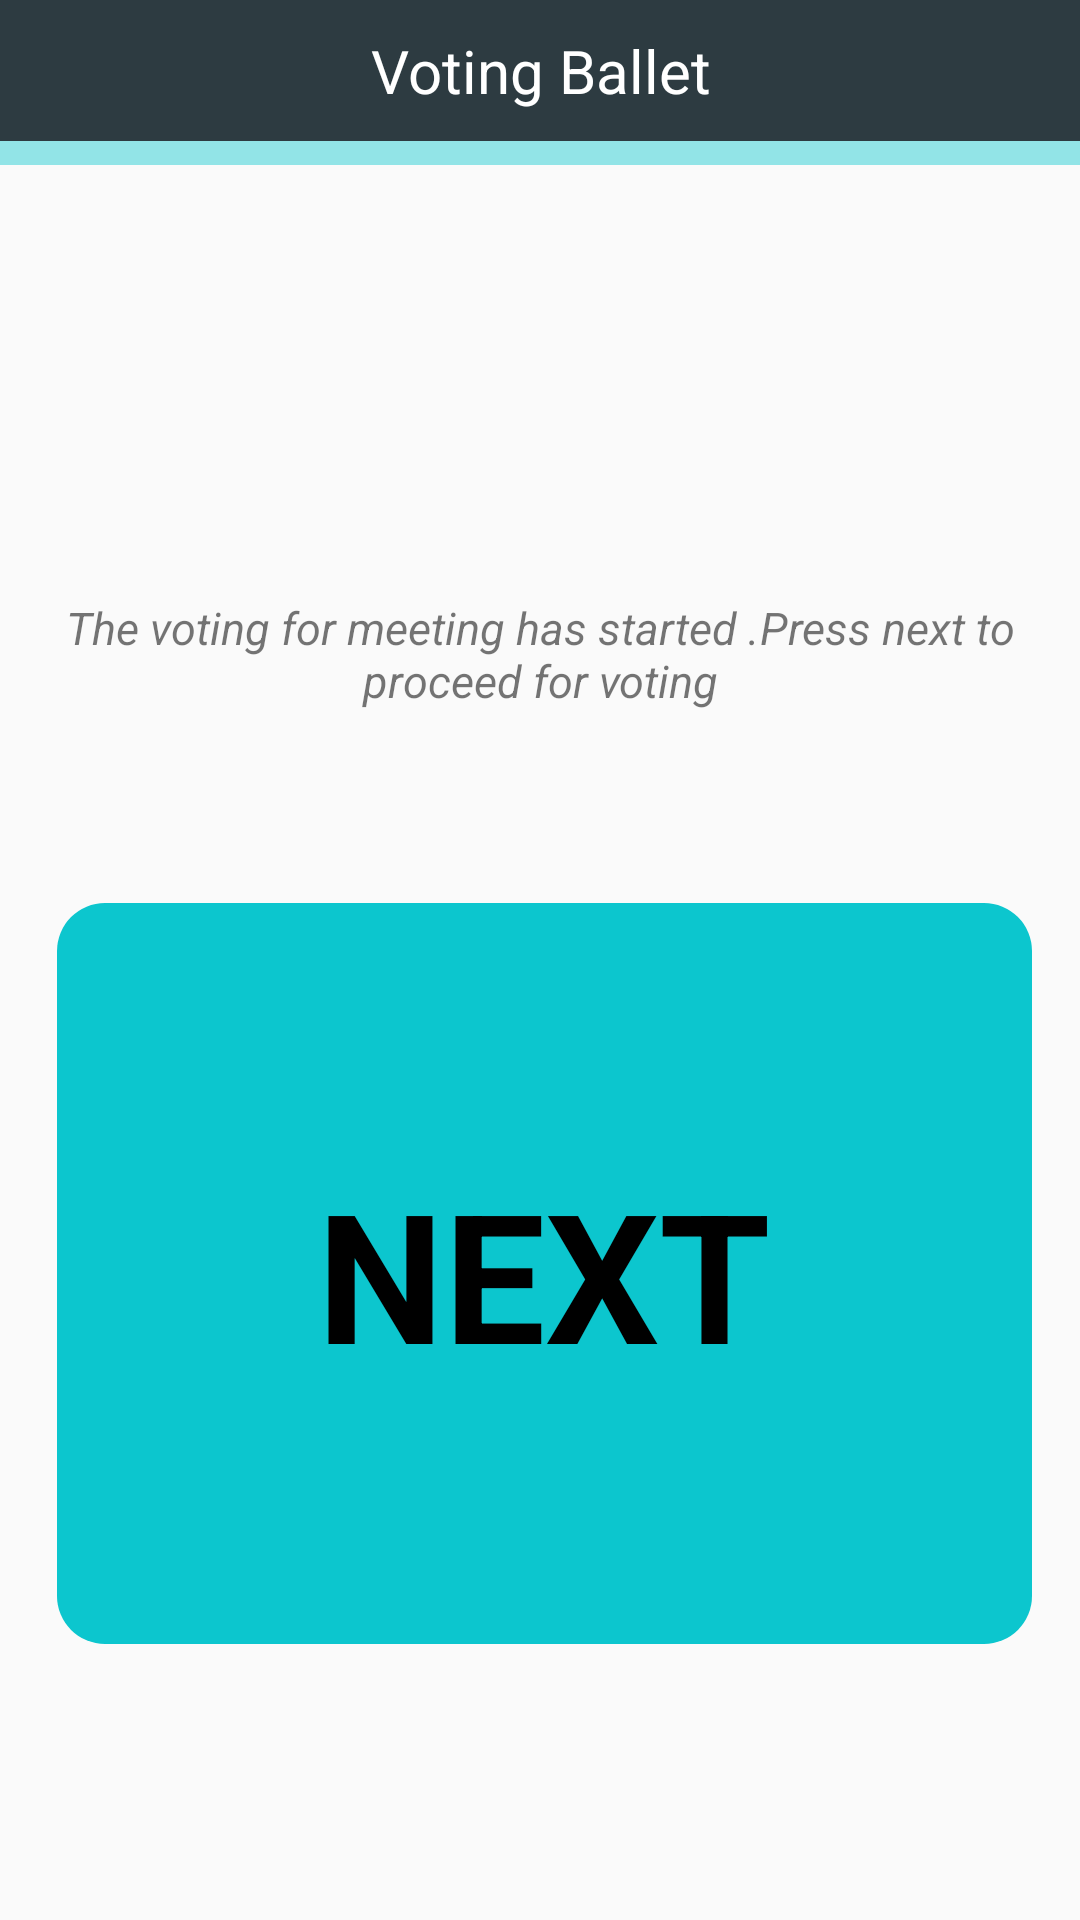

Layout XML and referenced resources for this Android screen:
<!-- AndroidManifest.xml: application theme MyMaterialTheme -->
<!-- res/layout/message_before_voting.xml -->
<?xml version="1.0" encoding="utf-8"?>
<android.support.constraint.ConstraintLayout xmlns:android="http://schemas.android.com/apk/res/android"
    xmlns:app="http://schemas.android.com/apk/res-auto"
    xmlns:tools="http://schemas.android.com/tools"
    android:id="@+id/activity_before_voting"
    android:layout_width="match_parent"
    android:layout_height="match_parent"

    >

    <include
        android:id="@+id/header"
        layout="@layout/custom_actionbar" />


    <android.support.constraint.ConstraintLayout
        android:layout_width="match_parent"
        android:layout_height="match_parent"
        android:layout_below="@+id/header">

        <TextView
            android:id="@+id/textView6"
            android:layout_width="325dp"
            android:layout_height="247dp"
            android:layout_marginStart="16dp"
            android:layout_marginLeft="16dp"
            android:layout_marginTop="8dp"
            android:layout_marginEnd="8dp"
            android:layout_marginRight="8dp"
            android:layout_marginBottom="92dp"
            android:background="@drawable/myrect"
            android:backgroundTint="@color/colorPrimary"
            android:gravity="center_vertical"
            android:onClick="Next"
            android:padding="10dp"
            android:text="NEXT"
            android:textAlignment="center"
            android:textColor="#000000"
            android:textSize="60sp"
            android:textStyle="bold"
            app:layout_constraintBottom_toBottomOf="parent"
            app:layout_constraintEnd_toEndOf="parent"
            app:layout_constraintHorizontal_bias="0.285"
            app:layout_constraintStart_toStartOf="parent"
            app:layout_constraintTop_toTopOf="@+id/textView7"
            app:layout_constraintVertical_bias="0.482" />

        <TextView
            android:id="@+id/textView8"
            android:layout_width="match_parent"
            android:layout_height="wrap_content"
            android:background="@color/colorAccent"
            android:onClick="startTheVotingProcess"
            android:padding="10dp"
            android:text="Voting Ballet"
            android:textAlignment="center"
            android:textColor="@android:color/white"
            android:textSize="20dp"
            app:layout_constraintStart_toStartOf="parent"
            app:layout_constraintTop_toTopOf="parent" />

        <TextView
            android:id="@+id/message"
            android:layout_width="wrap_content"
            android:layout_height="83dp"
            android:layout_marginTop="96dp"
            android:layout_marginBottom="8dp"
            android:gravity="center"
            android:padding="10dp"
            android:text="The voting for meeting has started .Press next to proceed for voting"
            android:textAlignment="center"
            android:textSize="@dimen/font_normal"
            android:textStyle="italic"
            app:layout_constraintBottom_toTopOf="@+id/textView6"
            app:layout_constraintHorizontal_bias="0.0"
            app:layout_constraintLeft_toLeftOf="parent"
            app:layout_constraintRight_toRightOf="parent"
            app:layout_constraintTop_toBottomOf="@+id/textView8" />
    </android.support.constraint.ConstraintLayout>

</android.support.constraint.ConstraintLayout>
<!-- res/layout/custom_actionbar.xml (included above) -->
<?xml version="1.0" encoding="utf-8"?>
<RelativeLayout xmlns:android="http://schemas.android.com/apk/res/android"
    xmlns:app="http://schemas.android.com/apk/res-auto"
    android:layout_width="match_parent"
    android:layout_height="55dp"
    android:background="#700cc6ce"
    android:orientation="vertical">

    <ImageView
        android:id="@+id/imageBackPress"
        android:layout_width="55dp"
        android:visibility="gone"
        android:layout_height="55dp"
        android:paddingLeft="@dimen/spacing_normal"
        android:paddingBottom="@dimen/spacing_normal"
        android:paddingTop="@dimen/spacing_normal"
        app:srcCompat="@drawable/ic_back" />


    <RelativeLayout
        android:layout_width="match_parent"
        android:layout_height="wrap_content"
        android:layout_centerVertical="true"
        android:layout_toRightOf="@+id/imageBackPress">
        <TextView
            android:id="@+id/txt_header"
            android:layout_width="match_parent"
            android:layout_height="wrap_content"
            android:text="Header"
            android:layout_marginLeft="@dimen/spacing_small"
            android:textColor="@color/blue_grey_700"
            android:textSize="@dimen/font_large"
            android:textStyle="bold" />

        <TextView
            android:id="@+id/txt_sub_header"
            android:layout_below="@+id/txt_header"
            android:layout_width="match_parent"
            android:layout_height="wrap_content"
            android:text="Header"
            android:visibility="gone"
            android:layout_marginLeft="@dimen/spacing_small"
            android:textColor="@color/blue_grey_700"
            android:textSize="@dimen/font_small"
            />
    </RelativeLayout>




</RelativeLayout>
<!-- resources referenced by this layout -->
<resources>
  <color name="blue_grey_700">#2d3b41</color>
  <color name="colorAccent">#2d3b41</color>
  <color name="colorPrimary">#0cc6ce</color>
  <dimen name="font_large">18sp</dimen>
  <dimen name="font_normal">15sp</dimen>
  <dimen name="font_small">12sp</dimen>
  <dimen name="spacing_normal">14dp</dimen>
  <dimen name="spacing_small">10dp</dimen>
  <!-- drawable ic_back (drawable) -->
  <vector xmlns:android="http://schemas.android.com/apk/res/android"
          android:width="24dp"
          android:height="24dp"
          android:viewportWidth="24.0"
          android:viewportHeight="24.0">
      <path
          android:fillColor="@color/blue_grey_700"
          android:pathData="M21,11H6.83l3.58,-3.59L9,6l-6,6 6,6 1.41,-1.41L6.83,13H21z"/>
  </vector>
  <!-- drawable myrect (drawable) -->
  <shape xmlns:android="http://schemas.android.com/apk/res/android"
      android:shape="rectangle">
      <solid android:color="#89a8da" />
      <corners android:radius="16dp" />
  </shape>
  <style name="MyMaterialTheme" parent="MyMaterialTheme.Base">
  
      </style>
  <style name="MyMaterialTheme.Base" parent="Theme.AppCompat.Light.DarkActionBar">
          <item name="windowNoTitle">true</item>
          <item name="windowActionBar">false</item>
          <item name="colorPrimary">@color/colorPrimary</item>
          <item name="colorPrimaryDark">@color/colorPrimaryDark</item>
          <item name="colorAccent">@color/colorAccent</item>
      </style>
  <color name="colorPrimaryDark">#0cc6ce</color>
</resources>
